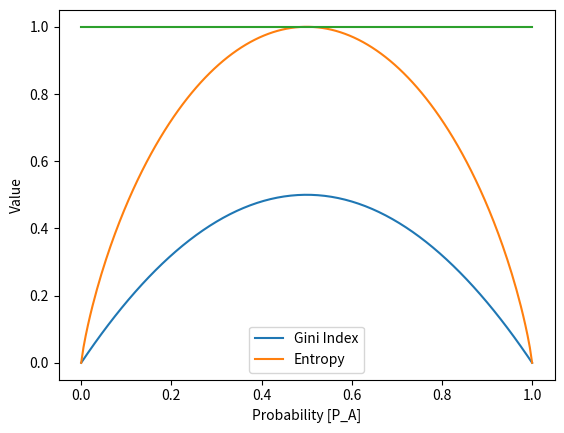

Recreate this plot in Python.
# -*- coding: utf-8 -*-
"""
Probability testing: Entropy and Gini Index

Created on Tue Jul 27 10:27:52 2021

@author: tahad
"""


# %% Creating functions
def GI(P_i, n_elements=2):
    """Calculates the Entropy based on the given probability P_i and
    the number of elements n_elements;
    n_elements to be used for non-binary systems"""
    import numpy as np
    Gini_index = 1 - P_i ** 2 - (1 - P_i) ** 2

    return Gini_index


def entropy(P_i, n_elements=2):
    """Calculates the Entropy based on the given probability P_i and
    the number of elements n_elements;
    n_elements to be used for non-binary systems"""
    import numpy as np
    S = -P_i * np.log2(P_i) - (1 - P_i) * np.log2(1 - P_i)

    try:
        S[np.isnan(S)] = 0
    except TypeError:
        print('Not an array')

    return S


# %% Using Numpy and functions
import numpy as np
x = np.linspace(0, 1, 201)          # Creating 201 datapoints between 1 and 0

y_GI = GI(x)         # Gini index calculation
y_S = entropy(x)     # Entropy calculation


# %% Plotting the data
import matplotlib.pyplot as plt

fig, plts = plt.subplots()
plts.plot(x, y_GI,
          label='Gini Index')
plts.plot(x, y_S,
          label='Entropy')
plts.plot(x, np.linspace(1, 1, 201))
plts.set_xlabel('Probability [P_A]')
plts.set_ylabel('Value')
plts.legend()

plt.show()

# These clear commends seem to not work
plt.cla()
plt.clf()
plt.close()
